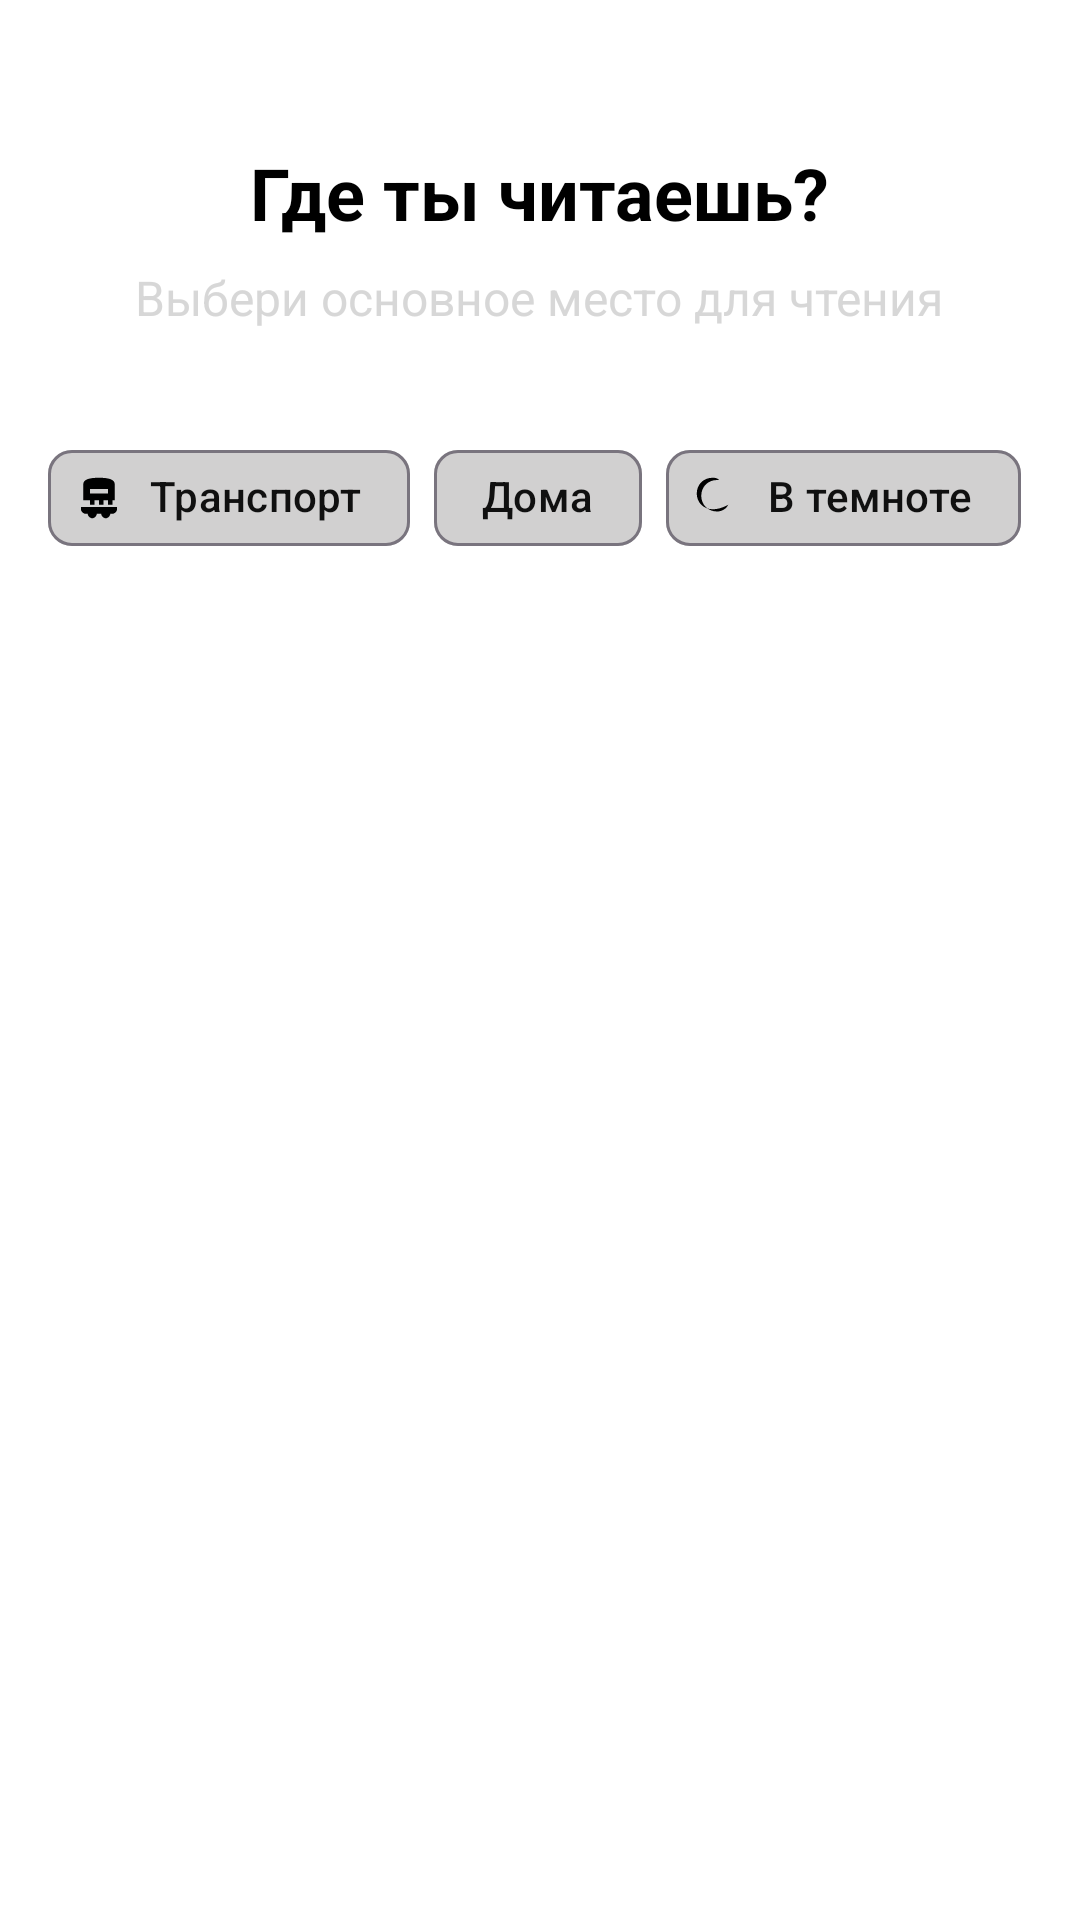

Layout XML and referenced resources for this Android screen:
<!-- AndroidManifest.xml: application theme Theme.WeReadCorrently -->
<!-- res/layout/fragment_setup_location.xml -->
<?xml version="1.0" encoding="utf-8"?>
<LinearLayout xmlns:android="http://schemas.android.com/apk/res/android"
    xmlns:app="http://schemas.android.com/apk/res-auto"
    android:layout_width="match_parent"
    android:layout_height="match_parent"
    android:orientation="vertical"
    android:gravity="center_horizontal"
    android:padding="16dp">

    <TextView
        android:layout_width="wrap_content"
        android:layout_height="wrap_content"
        android:layout_marginTop="32dp"
        android:text="Где ты читаешь?"
        android:textSize="24sp"
        android:textStyle="bold"
        android:textColor="@color/black" />

    <TextView
        android:layout_width="wrap_content"
        android:layout_height="wrap_content"
        android:layout_marginTop="8dp"
        android:text="Выбери основное место для чтения"
        android:textSize="16sp"
        android:textColor="@color/gray" />

    <com.google.android.material.chip.ChipGroup
        android:id="@+id/chipGroupLocation"
        android:layout_width="match_parent"
        android:layout_height="wrap_content"
        android:layout_marginTop="32dp"
        app:singleSelection="true"
        app:selectionRequired="true"
        app:checkedChip="@id/chipTransport">

        <com.google.android.material.chip.Chip
            android:id="@+id/chipTransport"
            android:layout_width="wrap_content"
            android:layout_height="wrap_content"
            android:text="Транспорт"
            style="@style/Widget.Material3.Chip.Assist"
            app:chipIcon="@drawable/ic_transport" />

        <com.google.android.material.chip.Chip
            android:id="@+id/chipHome"
            android:layout_width="wrap_content"
            android:layout_height="wrap_content"
            android:text="Дома"
            style="@style/Widget.Material3.Chip.Assist"
            app:chipIcon="@drawable/ic_home" />

        <com.google.android.material.chip.Chip
            android:id="@+id/chipDark"
            android:layout_width="wrap_content"
            android:layout_height="wrap_content"
            android:text="В темноте"
            style="@style/Widget.Material3.Chip.Assist"
            app:chipIcon="@drawable/ic_night" />

    </com.google.android.material.chip.ChipGroup>

</LinearLayout>
<!-- resources referenced by this layout -->
<resources>
  <color name="black">#000000</color>
  <color name="gray">#CDCDCDCD</color>
  <!-- drawable ic_night (drawable) -->
  <?xml version="1.0" encoding="utf-8"?>
  <vector xmlns:android="http://schemas.android.com/apk/res/android"
      android:width="24dp"
      android:height="24dp"
      android:viewportWidth="24"
      android:viewportHeight="24">
      <path
          android:fillColor="#FF000000"
          android:pathData="M12,4 C8,4 5,7 5,11 C5,15 8,18 12,18 C14,18 16,17 17,15 C15,16 13,17 10,17 C6,17 3,14 3,10 C3,6 6,3 10,3 C11,3 12,3 13,4 C13,4 12,4 12,4Z" />
  </vector>
  <!-- drawable ic_transport (drawable) -->
  <?xml version="1.0" encoding="utf-8"?>
  <vector xmlns:android="http://schemas.android.com/apk/res/android"
      android:width="24dp"
      android:height="24dp"
      android:viewportWidth="24"
      android:viewportHeight="24">
      <path
          android:fillColor="#FF000000"
          android:pathData="M4,16 L4,17 C4,18 5,19 6,19 L7,19 C7,20 8,21 9,21 C10,21 11,20 11,19 L13,19 C13,20 14,21 15,21 C16,21 17,20 17,19 L18,19 C19,19 20,18 20,17 L20,16 L4,16Z M5,6 L5,13 L19,13 L19,6 C19,4 17,3 12,3 C7,3 5,4 5,6Z M8,8 L16,8 L16,10 L8,10 L8,8Z M8,13 L10,13 L10,15 L8,15 L8,13Z M12,13 L14,13 L14,15 L12,15 L12,13Z M16,13 L18,13 L18,15 L16,15 L16,13Z" />
  </vector>
  <style name="Theme.WeReadCorrently" parent="Theme.Material3.DayNight.NoActionBar">
          
          <item name="colorPrimary">@color/primary</item>
          <item name="colorPrimaryVariant">@color/primary_dark</item>
          <item name="colorOnPrimary">@color/on_primary</item>
  
          
          <item name="colorSecondary">@color/gray_button</item>
          <item name="colorSecondaryVariant">@color/primary_dark</item>
          <item name="colorOnSecondary">@color/on_gray_button</item>
  
          
          <item name="android:colorBackground">@color/background</item>
          <item name="colorSurface">@color/surface</item>
          <item name="colorOnSurface">@color/text_primary</item>
          <item name="colorOnSurfaceVariant">@color/text_secondary</item>
  
          
          <item name="colorError">@color/error</item>
          <item name="colorOnError">@color/on_error</item>
  
          
          <item name="android:textColorPrimary">@color/text_primary</item>
          <item name="android:textColorSecondary">@color/text_secondary</item>
  
          
          <item name="android:statusBarColor">@color/primary_dark</item>
          <item name="android:navigationBarColor">@color/surface</item>
      </style>
  <color name="primary">#878686</color>
  <color name="primary_dark">#757575</color>
  <color name="on_primary">#FFFFFF</color>
  <color name="gray_button">#9E9E9E</color>
  <color name="on_gray_button">#141313</color>
  <color name="background">#FFFFFF</color>
  <color name="surface">#D1D0D0</color>
  <color name="text_primary">#101010</color>
  <color name="text_secondary">#525050</color>
  <color name="error">#ED685F</color>
  <color name="on_error">#0F0E0E</color>
</resources>
